pico-8 play session: no input (idle)

[t = 6 s] idle ~6s (no d-pad/buttons)
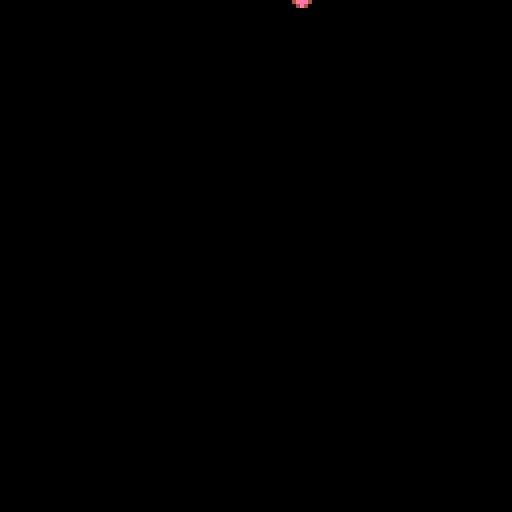
[t = 8 s] idle ~8s (no d-pad/buttons)
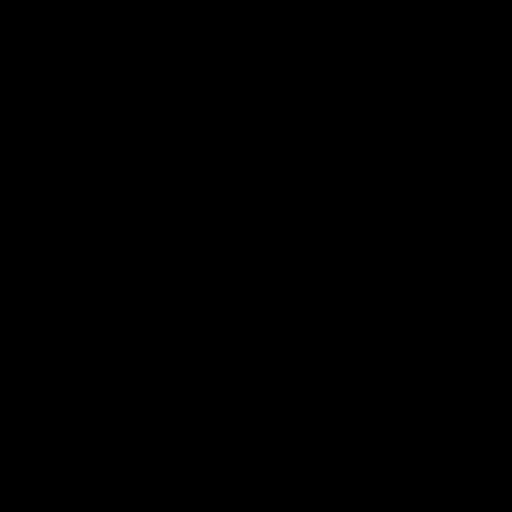

pico-8 cartridge
version 42
__lua__
-- main initilization

function _init()
	cls(0) -- for dark blue
	sfx(0)

	-- jordan object
	jordan = {
		name="jordan",
		posx=64,
		posy=64,
		age=15,
		sp=1
	}
	
	-- mark object
	mark = {
		name="mark",
		posx=72,
		posy=64,
		age=32,
		sp=2
	}
end
-->8
-- main game loop
function _update()
	jordan.posy+=1
	mark.posy-=1
end
-->8
-- main render loop
function _draw()
	cls(0)
	spr(jordan.sp,jordan.posx,jordan.posy)
	spr(mark.sp,mark.posx,mark.posy)
end
-->8
-- audio functions

function play_sound()
	sfx(5)
end
__gfx__
00000000044440000999900000000000000000000000000000000000000000000000000000000000000000000000000000000000000000000000000000000000
000000000411100009eee00000000000000000000000000000000000000000000000000000000000000000000000000000000000000000000000000000000000
00700700041f700009e4700000000000000000000000000000000000000000000000000000000000000000000000000000000000000000000000000000000000
00077000041ff00009e4400000000000000000000000000000000000000000000000000000000000000000000000000000000000000000000000000000000000
00077000011111000eeeee0000000000000000000000000000000000000000000000000000000000000000000000000000000000000000000000000000000000
00700700011111000eeeee0000000000000000000000000000000000000000000000000000000000000000000000000000000000000000000000000000000000
000000000f111f0004eee40000000000000000000000000000000000000000000000000000000000000000000000000000000000000000000000000000000000
0000000000f1f000004e400000000000000000000000000000000000000000000000000000000000000000000000000000000000000000000000000000000000
